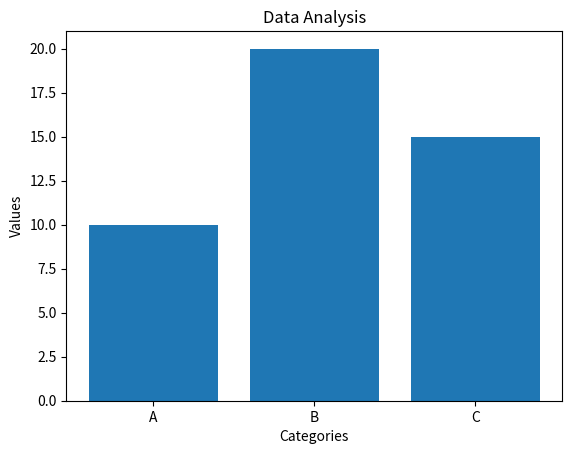

The matplotlib source for this figure:
import csv
import os
import matplotlib.pyplot as plt

# Function to read text from a file
def read_text_file(filename):
    with open(filename, 'r') as file:
        return file.read()

# Function to write text to a file
def write_text_file(filename, content):
    with open(filename, 'w') as file:
        file.write(content)

# Function to parse CSV file and return data as a list of dictionaries
def parse_csv_file(filename):
    data = []
    with open(filename, 'r') as file:
        csv_reader = csv.DictReader(file)
        for row in csv_reader:
            data.append(row)
    return data

# Function to analyze data and plot a graph
def analyze_data(data):
    categories = []
    values = []
    for row in data:
        categories.append(row['Category'])
        values.append(int(row['Value']))

    plt.bar(categories, values)
    plt.xlabel('Categories')
    plt.ylabel('Values')
    plt.title('Data Analysis')
    plt.show()

# Main function
def main():
    # File paths
    text_file = 'sample_text.txt'
    csv_file = 'sample_data.csv'

    # Sample text data
    text_data = "This is a sample text file.\nIt contains some text data for demonstration purposes."

    # Sample CSV data
    csv_data = [
        {'Category': 'A', 'Value': '10'},
        {'Category': 'B', 'Value': '20'},
        {'Category': 'C', 'Value': '15'}
    ]

    # Write text to a file
    write_text_file(text_file, text_data)

    # Read text from a file
    read_text = read_text_file(text_file)
    print("Text read from file:")
    print(read_text)

    # Write CSV data to a file
    with open(csv_file, 'w', newline='') as file:
        csv_writer = csv.DictWriter(file, fieldnames=['Category', 'Value'])
        csv_writer.writeheader()
        csv_writer.writerows(csv_data)

    # Parse CSV file
    parsed_data = parse_csv_file(csv_file)
    print("\nParsed CSV data:")
    for row in parsed_data:
        print(row)

    # Analyze data and plot graph
    analyze_data(parsed_data)

# Entry point of the application
if __name__ == "__main__":
    main()
